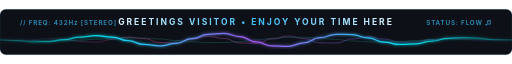
t = 0.00 s
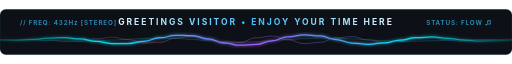
t = 1.25 s
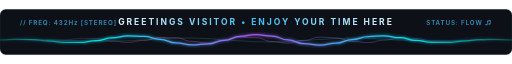
t = 2.75 s
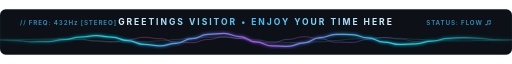
t = 4.00 s
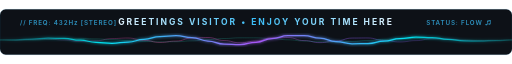
t = 5.50 s
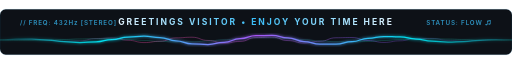
t = 6.50 s

The animated SVG that drew these frames (rendered in a browser with its animation timeline set to each time). Animation: 3 SMIL elements (animate=3); one cycle of 8.00 s, repeats indefinitely.

<svg xmlns="http://www.w3.org/2000/svg" viewBox="0 0 900 80" width="100%" height="80">
  <defs>
    <!-- Cyan to Royal Violet Gradient -->
    <linearGradient id="freqGrad1" x1="0%" y1="0%" x2="100%" y2="0%">
      <stop offset="0%" stop-color="#00F0FF" stop-opacity="0.1" />
      <stop offset="20%" stop-color="#00F0FF" stop-opacity="0.9" />
      <stop offset="50%" stop-color="#A855F7" stop-opacity="1" />
      <stop offset="80%" stop-color="#00F0FF" stop-opacity="0.9" />
      <stop offset="100%" stop-color="#00F0FF" stop-opacity="0.1" />
    </linearGradient>

    <!-- Harmonic Wave Gradient -->
    <linearGradient id="freqGrad2" x1="0%" y1="0%" x2="100%" y2="0%">
      <stop offset="0%" stop-color="#A855F7" stop-opacity="0" />
      <stop offset="30%" stop-color="#EC4899" stop-opacity="0.6" />
      <stop offset="70%" stop-color="#8B5CF6" stop-opacity="0.6" />
      <stop offset="100%" stop-color="#A855F7" stop-opacity="0" />
    </linearGradient>

    <!-- Text Glow & Gradient -->
    <linearGradient id="textGrad" x1="0%" y1="0%" x2="100%" y2="0%">
      <stop offset="0%" stop-color="#E0F2FE" />
      <stop offset="50%" stop-color="#38BDF8" />
      <stop offset="100%" stop-color="#E0F2FE" />
    </linearGradient>

    <filter id="neonGlow" x="-20%" y="-20%" width="140%" height="140%">
      <feGaussianBlur stdDeviation="2.5" result="blur" />
      <feMerge>
        <feMergeNode in="blur" />
        <feMergeNode in="SourceGraphic" />
      </feMerge>
    </filter>
  </defs>

  <style>
    .mono-telemetry {
      font-family: 'JetBrains Mono', -apple-system, 'SF Mono', monospace;
      font-size: 11px;
      font-weight: 600;
      letter-spacing: 1.5px;
      fill: #38BDF8;
      opacity: 0.75;
    }
    .greeting-title {
      font-family: -apple-system, BlinkMacSystemFont, 'Segoe UI', Inter, Roboto, sans-serif;
      font-size: 15px;
      font-weight: 700;
      letter-spacing: 3.5px;
      text-transform: uppercase;
      fill: url(#textGrad);
    }
  </style>

  <!-- Background Chassis -->
  <rect x="0" y="0" width="900" height="80" rx="10" fill="#0D1117" />
  <rect x="0" y="0" width="900" height="80" rx="10" fill="none" stroke="rgba(56, 189, 248, 0.18)" stroke-width="1" />

  <!-- Top Telemetry & Main Text -->
  <text x="35" y="27" class="mono-telemetry">// FREQ: 432Hz [STEREO]</text>
  <text x="450" y="27" text-anchor="middle" class="greeting-title">GREETINGS VISITOR  •  ENJOY YOUR TIME HERE</text>
  <text x="865" y="27" text-anchor="end" class="mono-telemetry">STATUS: FLOW ♫</text>

  <!-- Secondary Harmonic Wave (Pink/Purple) -->
  <path fill="none" stroke="url(#freqGrad2)" stroke-width="1.5" opacity="0.75">
    <animate attributeName="d" dur="5s" repeatCount="indefinite" values="M0.0,54.0 C14.1,54.0 14.1,55.0 28.1,55.0 C42.2,55.0 42.2,53.7 56.2,53.7 C70.3,53.7 70.3,51.4 84.4,51.4 C98.4,51.4 98.4,52.6 112.5,52.6 C126.6,52.6 126.6,56.8 140.6,56.8 C154.7,56.8 154.7,57.8 168.8,57.8 C182.8,57.8 182.8,53.1 196.9,53.1 C210.9,53.1 210.9,48.7 225.0,48.7 C239.1,48.7 239.1,51.7 253.1,51.7 C267.2,51.7 267.2,58.5 281.2,58.5 C295.3,58.5 295.3,59.5 309.4,59.5 C323.4,59.5 323.4,52.5 337.5,52.5 C351.6,52.5 351.6,47.3 365.6,47.3 C379.7,47.3 379.7,51.4 393.8,51.4 C407.8,51.4 407.8,59.3 421.9,59.3 C435.9,59.3 435.9,59.9 450.0,59.9 C464.1,59.9 464.1,52.3 478.1,52.3 C492.2,52.3 492.2,47.1 506.2,47.1 C520.3,47.1 520.3,51.6 534.4,51.6 C548.4,51.6 548.4,59.1 562.5,59.1 C576.6,59.1 576.6,59.3 590.6,59.3 C604.7,59.3 604.7,52.3 618.8,52.3 C632.8,52.3 632.8,48.3 646.9,48.3 C660.9,48.3 660.9,52.2 675.0,52.2 C689.1,52.2 689.1,57.9 703.1,57.9 C717.2,57.9 717.2,57.6 731.2,57.6 C745.3,57.6 745.3,52.8 759.4,52.8 C773.4,52.8 773.4,50.8 787.5,50.8 C801.6,50.8 801.6,53.2 815.6,53.2 C829.7,53.2 829.7,55.5 843.8,55.5 C857.8,55.5 857.8,54.9 871.9,54.9 C885.9,54.9 885.9,54.0 900.0,54.0; M0.0,54.0 C14.1,54.0 14.1,53.5 28.1,53.5 C42.2,53.5 42.2,52.1 56.2,52.1 C70.3,52.1 70.3,53.6 84.4,53.6 C98.4,53.6 98.4,56.9 112.5,56.9 C126.6,56.9 126.6,56.6 140.6,56.6 C154.7,56.6 154.7,51.9 168.8,51.9 C182.8,51.9 182.8,49.2 196.9,49.2 C210.9,49.2 210.9,53.4 225.0,53.4 C239.1,53.4 239.1,59.2 253.1,59.2 C267.2,59.2 267.2,58.0 281.2,58.0 C295.3,58.0 295.3,50.8 309.4,50.8 C323.4,50.8 323.4,47.6 337.5,47.6 C351.6,47.6 351.6,53.4 365.6,53.4 C379.7,53.4 379.7,60.4 393.8,60.4 C407.8,60.4 407.8,58.5 421.9,58.5 C435.9,58.5 435.9,50.3 450.0,50.3 C464.1,50.3 464.1,47.2 478.1,47.2 C492.2,47.2 492.2,53.6 506.2,53.6 C520.3,53.6 520.3,60.3 534.4,60.3 C548.4,60.3 548.4,58.1 562.5,58.1 C576.6,58.1 576.6,50.5 590.6,50.5 C604.7,50.5 604.7,48.2 618.8,48.2 C632.8,48.2 632.8,53.8 646.9,53.8 C660.9,53.8 660.9,59.0 675.0,59.0 C689.1,59.0 689.1,56.9 703.1,56.9 C717.2,56.9 717.2,51.5 731.2,51.5 C745.3,51.5 745.3,50.3 759.4,50.3 C773.4,50.3 773.4,54.0 787.5,54.0 C801.6,54.0 801.6,56.5 815.6,56.5 C829.7,56.5 829.7,55.1 843.8,55.1 C857.8,55.1 857.8,53.3 871.9,53.3 C885.9,53.3 885.9,54.0 900.0,54.0; M0.0,54.0 C14.1,54.0 14.1,53.0 28.1,53.0 C42.2,53.0 42.2,54.3 56.2,54.3 C70.3,54.3 70.3,56.6 84.4,56.6 C98.4,56.6 98.4,55.4 112.5,55.4 C126.6,55.4 126.6,51.2 140.6,51.2 C154.7,51.2 154.7,50.2 168.8,50.2 C182.8,50.2 182.8,54.9 196.9,54.9 C210.9,54.9 210.9,59.3 225.0,59.3 C239.1,59.3 239.1,56.3 253.1,56.3 C267.2,56.3 267.2,49.5 281.2,49.5 C295.3,49.5 295.3,48.5 309.4,48.5 C323.4,48.5 323.4,55.5 337.5,55.5 C351.6,55.5 351.6,60.7 365.6,60.7 C379.7,60.7 379.7,56.6 393.8,56.6 C407.8,56.6 407.8,48.7 421.9,48.7 C435.9,48.7 435.9,48.1 450.0,48.1 C464.1,48.1 464.1,55.7 478.1,55.7 C492.2,55.7 492.2,60.9 506.2,60.9 C520.3,60.9 520.3,56.4 534.4,56.4 C548.4,56.4 548.4,48.9 562.5,48.9 C576.6,48.9 576.6,48.7 590.6,48.7 C604.7,48.7 604.7,55.7 618.8,55.7 C632.8,55.7 632.8,59.7 646.9,59.7 C660.9,59.7 660.9,55.8 675.0,55.8 C689.1,55.8 689.1,50.1 703.1,50.1 C717.2,50.1 717.2,50.4 731.2,50.4 C745.3,50.4 745.3,55.2 759.4,55.2 C773.4,55.2 773.4,57.2 787.5,57.2 C801.6,57.2 801.6,54.8 815.6,54.8 C829.7,54.8 829.7,52.5 843.8,52.5 C857.8,52.5 857.8,53.1 871.9,53.1 C885.9,53.1 885.9,54.0 900.0,54.0; M0.0,54.0 C14.1,54.0 14.1,54.5 28.1,54.5 C42.2,54.5 42.2,55.9 56.2,55.9 C70.3,55.9 70.3,54.4 84.4,54.4 C98.4,54.4 98.4,51.1 112.5,51.1 C126.6,51.1 126.6,51.4 140.6,51.4 C154.7,51.4 154.7,56.1 168.8,56.1 C182.8,56.1 182.8,58.8 196.9,58.8 C210.9,58.8 210.9,54.6 225.0,54.6 C239.1,54.6 239.1,48.8 253.1,48.8 C267.2,48.8 267.2,50.0 281.2,50.0 C295.3,50.0 295.3,57.2 309.4,57.2 C323.4,57.2 323.4,60.4 337.5,60.4 C351.6,60.4 351.6,54.6 365.6,54.6 C379.7,54.6 379.7,47.6 393.8,47.6 C407.8,47.6 407.8,49.5 421.9,49.5 C435.9,49.5 435.9,57.7 450.0,57.7 C464.1,57.7 464.1,60.8 478.1,60.8 C492.2,60.8 492.2,54.4 506.2,54.4 C520.3,54.4 520.3,47.7 534.4,47.7 C548.4,47.7 548.4,49.9 562.5,49.9 C576.6,49.9 576.6,57.5 590.6,57.5 C604.7,57.5 604.7,59.8 618.8,59.8 C632.8,59.8 632.8,54.2 646.9,54.2 C660.9,54.2 660.9,49.0 675.0,49.0 C689.1,49.0 689.1,51.1 703.1,51.1 C717.2,51.1 717.2,56.5 731.2,56.5 C745.3,56.5 745.3,57.7 759.4,57.7 C773.4,57.7 773.4,54.0 787.5,54.0 C801.6,54.0 801.6,51.5 815.6,51.5 C829.7,51.5 829.7,52.9 843.8,52.9 C857.8,52.9 857.8,54.7 871.9,54.7 C885.9,54.7 885.9,54.0 900.0,54.0; M0.0,54.0 C14.1,54.0 14.1,55.0 28.1,55.0 C42.2,55.0 42.2,53.7 56.2,53.7 C70.3,53.7 70.3,51.4 84.4,51.4 C98.4,51.4 98.4,52.6 112.5,52.6 C126.6,52.6 126.6,56.8 140.6,56.8 C154.7,56.8 154.7,57.8 168.8,57.8 C182.8,57.8 182.8,53.1 196.9,53.1 C210.9,53.1 210.9,48.7 225.0,48.7 C239.1,48.7 239.1,51.7 253.1,51.7 C267.2,51.7 267.2,58.5 281.2,58.5 C295.3,58.5 295.3,59.5 309.4,59.5 C323.4,59.5 323.4,52.5 337.5,52.5 C351.6,52.5 351.6,47.3 365.6,47.3 C379.7,47.3 379.7,51.4 393.8,51.4 C407.8,51.4 407.8,59.3 421.9,59.3 C435.9,59.3 435.9,59.9 450.0,59.9 C464.1,59.9 464.1,52.3 478.1,52.3 C492.2,52.3 492.2,47.1 506.2,47.1 C520.3,47.1 520.3,51.6 534.4,51.6 C548.4,51.6 548.4,59.1 562.5,59.1 C576.6,59.1 576.6,59.3 590.6,59.3 C604.7,59.3 604.7,52.3 618.8,52.3 C632.8,52.3 632.8,48.3 646.9,48.3 C660.9,48.3 660.9,52.2 675.0,52.2 C689.1,52.2 689.1,57.9 703.1,57.9 C717.2,57.9 717.2,57.6 731.2,57.6 C745.3,57.6 745.3,52.8 759.4,52.8 C773.4,52.8 773.4,50.8 787.5,50.8 C801.6,50.8 801.6,53.2 815.6,53.2 C829.7,53.2 829.7,55.5 843.8,55.5 C857.8,55.5 857.8,54.9 871.9,54.9 C885.9,54.9 885.9,54.0 900.0,54.0" />
  </path>

  <!-- Sub-Harmonic Baseline Wave (Teal) -->
  <path fill="none" stroke="#2DD4BF" stroke-width="1" opacity="0.35">
    <animate attributeName="d" dur="8s" repeatCount="indefinite" values="M0.0,54.0 C14.1,54.0 14.1,54.4 28.1,54.4 C42.2,54.4 42.2,55.2 56.2,55.2 C70.3,55.2 70.3,55.8 84.4,55.8 C98.4,55.8 98.4,55.6 112.5,55.6 C126.6,55.6 126.6,54.5 140.6,54.5 C154.7,54.5 154.7,52.8 168.8,52.8 C182.8,52.8 182.8,51.1 196.9,51.1 C210.9,51.1 210.9,50.2 225.0,50.2 C239.1,50.2 239.1,50.6 253.1,50.6 C267.2,50.6 267.2,52.3 281.2,52.3 C295.3,52.3 295.3,54.9 309.4,54.9 C323.4,54.9 323.4,57.3 337.5,57.3 C351.6,57.3 351.6,58.7 365.6,58.7 C379.7,58.7 379.7,58.5 393.8,58.5 C407.8,58.5 407.8,56.8 421.9,56.8 C435.9,56.8 435.9,54.0 450.0,54.0 C464.1,54.0 464.1,51.2 478.1,51.2 C492.2,51.2 492.2,49.5 506.2,49.5 C520.3,49.5 520.3,49.3 534.4,49.3 C548.4,49.3 548.4,50.7 562.5,50.7 C576.6,50.7 576.6,53.1 590.6,53.1 C604.7,53.1 604.7,55.7 618.8,55.7 C632.8,55.7 632.8,57.4 646.9,57.4 C660.9,57.4 660.9,57.8 675.0,57.8 C689.1,57.8 689.1,56.9 703.1,56.9 C717.2,56.9 717.2,55.2 731.2,55.2 C745.3,55.2 745.3,53.5 759.4,53.5 C773.4,53.5 773.4,52.4 787.5,52.4 C801.6,52.4 801.6,52.2 815.6,52.2 C829.7,52.2 829.7,52.8 843.8,52.8 C857.8,52.8 857.8,53.6 871.9,53.6 C885.9,53.6 885.9,54.0 900.0,54.0; M0.0,54.0 C14.1,54.0 14.1,53.4 28.1,53.4 C42.2,53.4 42.2,53.5 56.2,53.5 C70.3,53.5 70.3,54.4 84.4,54.4 C98.4,54.4 98.4,55.6 112.5,55.6 C126.6,55.6 126.6,56.7 140.6,56.7 C154.7,56.7 154.7,56.9 168.8,56.9 C182.8,56.9 182.8,55.9 196.9,55.9 C210.9,55.9 210.9,54.0 225.0,54.0 C239.1,54.0 239.1,51.7 253.1,51.7 C267.2,51.7 267.2,50.0 281.2,50.0 C295.3,50.0 295.3,49.6 309.4,49.6 C323.4,49.6 323.4,50.7 337.5,50.7 C351.6,50.7 351.6,53.1 365.6,53.1 C379.7,53.1 379.7,55.9 393.8,55.9 C407.8,55.9 407.8,58.1 421.9,58.1 C435.9,58.1 435.9,59.0 450.0,59.0 C464.1,59.0 464.1,58.1 478.1,58.1 C492.2,58.1 492.2,55.9 506.2,55.9 C520.3,55.9 520.3,53.1 534.4,53.1 C548.4,53.1 548.4,50.7 562.5,50.7 C576.6,50.7 576.6,49.6 590.6,49.6 C604.7,49.6 604.7,50.0 618.8,50.0 C632.8,50.0 632.8,51.7 646.9,51.7 C660.9,51.7 660.9,54.0 675.0,54.0 C689.1,54.0 689.1,55.9 703.1,55.9 C717.2,55.9 717.2,56.9 731.2,56.9 C745.3,56.9 745.3,56.7 759.4,56.7 C773.4,56.7 773.4,55.6 787.5,55.6 C801.6,55.6 801.6,54.4 815.6,54.4 C829.7,54.4 829.7,53.5 843.8,53.5 C857.8,53.5 857.8,53.4 871.9,53.4 C885.9,53.4 885.9,54.0 900.0,54.0; M0.0,54.0 C14.1,54.0 14.1,53.6 28.1,53.6 C42.2,53.6 42.2,52.8 56.2,52.8 C70.3,52.8 70.3,52.2 84.4,52.2 C98.4,52.2 98.4,52.4 112.5,52.4 C126.6,52.4 126.6,53.5 140.6,53.5 C154.7,53.5 154.7,55.2 168.8,55.2 C182.8,55.2 182.8,56.9 196.9,56.9 C210.9,56.9 210.9,57.8 225.0,57.8 C239.1,57.8 239.1,57.4 253.1,57.4 C267.2,57.4 267.2,55.7 281.2,55.7 C295.3,55.7 295.3,53.1 309.4,53.1 C323.4,53.1 323.4,50.7 337.5,50.7 C351.6,50.7 351.6,49.3 365.6,49.3 C379.7,49.3 379.7,49.5 393.8,49.5 C407.8,49.5 407.8,51.2 421.9,51.2 C435.9,51.2 435.9,54.0 450.0,54.0 C464.1,54.0 464.1,56.8 478.1,56.8 C492.2,56.8 492.2,58.5 506.2,58.5 C520.3,58.5 520.3,58.7 534.4,58.7 C548.4,58.7 548.4,57.3 562.5,57.3 C576.6,57.3 576.6,54.9 590.6,54.9 C604.7,54.9 604.7,52.3 618.8,52.3 C632.8,52.3 632.8,50.6 646.9,50.6 C660.9,50.6 660.9,50.2 675.0,50.2 C689.1,50.2 689.1,51.1 703.1,51.1 C717.2,51.1 717.2,52.8 731.2,52.8 C745.3,52.8 745.3,54.5 759.4,54.5 C773.4,54.5 773.4,55.6 787.5,55.6 C801.6,55.6 801.6,55.8 815.6,55.8 C829.7,55.8 829.7,55.2 843.8,55.2 C857.8,55.2 857.8,54.4 871.9,54.4 C885.9,54.4 885.9,54.0 900.0,54.0; M0.0,54.0 C14.1,54.0 14.1,54.6 28.1,54.6 C42.2,54.6 42.2,54.5 56.2,54.5 C70.3,54.5 70.3,53.6 84.4,53.6 C98.4,53.6 98.4,52.4 112.5,52.4 C126.6,52.4 126.6,51.3 140.6,51.3 C154.7,51.3 154.7,51.1 168.8,51.1 C182.8,51.1 182.8,52.1 196.9,52.1 C210.9,52.1 210.9,54.0 225.0,54.0 C239.1,54.0 239.1,56.3 253.1,56.3 C267.2,56.3 267.2,58.0 281.2,58.0 C295.3,58.0 295.3,58.4 309.4,58.4 C323.4,58.4 323.4,57.3 337.5,57.3 C351.6,57.3 351.6,54.9 365.6,54.9 C379.7,54.9 379.7,52.1 393.8,52.1 C407.8,52.1 407.8,49.9 421.9,49.9 C435.9,49.9 435.9,49.0 450.0,49.0 C464.1,49.0 464.1,49.9 478.1,49.9 C492.2,49.9 492.2,52.1 506.2,52.1 C520.3,52.1 520.3,54.9 534.4,54.9 C548.4,54.9 548.4,57.3 562.5,57.3 C576.6,57.3 576.6,58.4 590.6,58.4 C604.7,58.4 604.7,58.0 618.8,58.0 C632.8,58.0 632.8,56.3 646.9,56.3 C660.9,56.3 660.9,54.0 675.0,54.0 C689.1,54.0 689.1,52.1 703.1,52.1 C717.2,52.1 717.2,51.1 731.2,51.1 C745.3,51.1 745.3,51.3 759.4,51.3 C773.4,51.3 773.4,52.4 787.5,52.4 C801.6,52.4 801.6,53.6 815.6,53.6 C829.7,53.6 829.7,54.5 843.8,54.5 C857.8,54.5 857.8,54.6 871.9,54.6 C885.9,54.6 885.9,54.0 900.0,54.0; M0.0,54.0 C14.1,54.0 14.1,54.4 28.1,54.4 C42.2,54.4 42.2,55.2 56.2,55.2 C70.3,55.2 70.3,55.8 84.4,55.8 C98.4,55.8 98.4,55.6 112.5,55.6 C126.6,55.6 126.6,54.5 140.6,54.5 C154.7,54.5 154.7,52.8 168.8,52.8 C182.8,52.8 182.8,51.1 196.9,51.1 C210.9,51.1 210.9,50.2 225.0,50.2 C239.1,50.2 239.1,50.6 253.1,50.6 C267.2,50.6 267.2,52.3 281.2,52.3 C295.3,52.3 295.3,54.9 309.4,54.9 C323.4,54.9 323.4,57.3 337.5,57.3 C351.6,57.3 351.6,58.7 365.6,58.7 C379.7,58.7 379.7,58.5 393.8,58.5 C407.8,58.5 407.8,56.8 421.9,56.8 C435.9,56.8 435.9,54.0 450.0,54.0 C464.1,54.0 464.1,51.2 478.1,51.2 C492.2,51.2 492.2,49.5 506.2,49.5 C520.3,49.5 520.3,49.3 534.4,49.3 C548.4,49.3 548.4,50.7 562.5,50.7 C576.6,50.7 576.6,53.1 590.6,53.1 C604.7,53.1 604.7,55.7 618.8,55.7 C632.8,55.7 632.8,57.4 646.9,57.4 C660.9,57.4 660.9,57.8 675.0,57.8 C689.1,57.8 689.1,56.9 703.1,56.9 C717.2,56.9 717.2,55.2 731.2,55.2 C745.3,55.2 745.3,53.5 759.4,53.5 C773.4,53.5 773.4,52.4 787.5,52.4 C801.6,52.4 801.6,52.2 815.6,52.2 C829.7,52.2 829.7,52.8 843.8,52.8 C857.8,52.8 857.8,53.6 871.9,53.6 C885.9,53.6 885.9,54.0 900.0,54.0" />
  </path>

  <!-- Primary Liquid Frequency Wave (Cyan/Violet Neon) -->
  <path fill="none" stroke="url(#freqGrad1)" stroke-width="2.2" filter="url(#neonGlow)">
    <animate attributeName="d" dur="4s" repeatCount="indefinite" values="M0.0,54.0 C14.1,54.0 14.1,55.3 28.1,55.3 C42.2,55.3 42.2,57.2 56.2,57.2 C70.3,57.2 70.3,57.0 84.4,57.0 C98.4,57.0 98.4,53.6 112.5,53.6 C126.6,53.6 126.6,49.0 140.6,49.0 C154.7,49.0 154.7,46.5 168.8,46.5 C182.8,46.5 182.8,48.9 196.9,48.9 C210.9,48.9 210.9,55.3 225.0,55.3 C239.1,55.3 239.1,61.9 253.1,61.9 C267.2,61.9 267.2,64.2 281.2,64.2 C295.3,64.2 295.3,60.0 309.4,60.0 C323.4,60.0 323.4,51.6 337.5,51.6 C351.6,51.6 351.6,44.1 365.6,44.1 C379.7,44.1 379.7,42.6 393.8,42.6 C407.8,42.6 407.8,48.1 421.9,48.1 C435.9,48.1 435.9,57.4 450.0,57.4 C464.1,57.4 464.1,64.6 478.1,64.6 C492.2,64.6 492.2,65.2 506.2,65.2 C520.3,65.2 520.3,59.0 534.4,59.0 C548.4,59.0 548.4,50.1 562.5,50.1 C576.6,50.1 576.6,44.0 590.6,44.0 C604.7,44.0 604.7,44.4 618.8,44.4 C632.8,44.4 632.8,50.4 646.9,50.4 C660.9,50.4 660.9,57.8 675.0,57.8 C689.1,57.8 689.1,61.9 703.1,61.9 C717.2,61.9 717.2,60.7 731.2,60.7 C745.3,60.7 745.3,56.0 759.4,56.0 C773.4,56.0 773.4,51.3 787.5,51.3 C801.6,51.3 801.6,49.7 815.6,49.7 C829.7,49.7 829.7,51.2 843.8,51.2 C857.8,51.2 857.8,53.6 871.9,53.6 C885.9,53.6 885.9,54.0 900.0,54.0; M0.0,54.0 C14.1,54.0 14.1,55.3 28.1,55.3 C42.2,55.3 42.2,53.9 56.2,53.9 C70.3,53.9 70.3,50.7 84.4,50.7 C98.4,50.7 98.4,48.4 112.5,48.4 C126.6,48.4 126.6,49.8 140.6,49.8 C154.7,49.8 154.7,54.8 168.8,54.8 C182.8,54.8 182.8,60.6 196.9,60.6 C210.9,60.6 210.9,63.0 225.0,63.0 C239.1,63.0 239.1,59.7 253.1,59.7 C267.2,59.7 267.2,52.2 281.2,52.2 C295.3,52.2 295.3,45.0 309.4,45.0 C323.4,45.0 323.4,43.0 337.5,43.0 C351.6,43.0 351.6,47.9 365.6,47.9 C379.7,47.9 379.7,56.9 393.8,56.9 C407.8,56.9 407.8,64.4 421.9,64.4 C435.9,64.4 435.9,65.5 450.0,65.5 C464.1,65.5 464.1,59.5 478.1,59.5 C492.2,59.5 492.2,50.3 506.2,50.3 C520.3,50.3 520.3,43.5 534.4,43.5 C548.4,43.5 548.4,43.4 562.5,43.4 C576.6,43.4 576.6,49.7 590.6,49.7 C604.7,49.7 604.7,58.0 618.8,58.0 C632.8,58.0 632.8,63.1 646.9,63.1 C660.9,63.1 660.9,62.3 675.0,62.3 C689.1,62.3 689.1,56.8 703.1,56.8 C717.2,56.8 717.2,50.6 731.2,50.6 C745.3,50.6 745.3,47.7 759.4,47.7 C773.4,47.7 773.4,49.1 787.5,49.1 C801.6,49.1 801.6,52.8 815.6,52.8 C829.7,52.8 829.7,55.7 843.8,55.7 C857.8,55.7 857.8,55.8 871.9,55.8 C885.9,55.8 885.9,54.0 900.0,54.0; M0.0,54.0 C14.1,54.0 14.1,52.7 28.1,52.7 C42.2,52.7 42.2,50.8 56.2,50.8 C70.3,50.8 70.3,51.0 84.4,51.0 C98.4,51.0 98.4,54.4 112.5,54.4 C126.6,54.4 126.6,59.0 140.6,59.0 C154.7,59.0 154.7,61.5 168.8,61.5 C182.8,61.5 182.8,59.1 196.9,59.1 C210.9,59.1 210.9,52.7 225.0,52.7 C239.1,52.7 239.1,46.1 253.1,46.1 C267.2,46.1 267.2,43.8 281.2,43.8 C295.3,43.8 295.3,48.0 309.4,48.0 C323.4,48.0 323.4,56.4 337.5,56.4 C351.6,56.4 351.6,63.9 365.6,63.9 C379.7,63.9 379.7,65.4 393.8,65.4 C407.8,65.4 407.8,59.9 421.9,59.9 C435.9,59.9 435.9,50.6 450.0,50.6 C464.1,50.6 464.1,43.4 478.1,43.4 C492.2,43.4 492.2,42.8 506.2,42.8 C520.3,42.8 520.3,49.0 534.4,49.0 C548.4,49.0 548.4,57.9 562.5,57.9 C576.6,57.9 576.6,64.0 590.6,64.0 C604.7,64.0 604.7,63.6 618.8,63.6 C632.8,63.6 632.8,57.6 646.9,57.6 C660.9,57.6 660.9,50.2 675.0,50.2 C689.1,50.2 689.1,46.1 703.1,46.1 C717.2,46.1 717.2,47.3 731.2,47.3 C745.3,47.3 745.3,52.0 759.4,52.0 C773.4,52.0 773.4,56.7 787.5,56.7 C801.6,56.7 801.6,58.3 815.6,58.3 C829.7,58.3 829.7,56.8 843.8,56.8 C857.8,56.8 857.8,54.4 871.9,54.4 C885.9,54.4 885.9,54.0 900.0,54.0; M0.0,54.0 C14.1,54.0 14.1,52.7 28.1,52.7 C42.2,52.7 42.2,54.1 56.2,54.1 C70.3,54.1 70.3,57.3 84.4,57.3 C98.4,57.3 98.4,59.6 112.5,59.6 C126.6,59.6 126.6,58.2 140.6,58.2 C154.7,58.2 154.7,53.2 168.8,53.2 C182.8,53.2 182.8,47.4 196.9,47.4 C210.9,47.4 210.9,45.0 225.0,45.0 C239.1,45.0 239.1,48.3 253.1,48.3 C267.2,48.3 267.2,55.8 281.2,55.8 C295.3,55.8 295.3,63.0 309.4,63.0 C323.4,63.0 323.4,65.0 337.5,65.0 C351.6,65.0 351.6,60.1 365.6,60.1 C379.7,60.1 379.7,51.1 393.8,51.1 C407.8,51.1 407.8,43.6 421.9,43.6 C435.9,43.6 435.9,42.5 450.0,42.5 C464.1,42.5 464.1,48.5 478.1,48.5 C492.2,48.5 492.2,57.7 506.2,57.7 C520.3,57.7 520.3,64.5 534.4,64.5 C548.4,64.5 548.4,64.6 562.5,64.6 C576.6,64.6 576.6,58.3 590.6,58.3 C604.7,58.3 604.7,50.0 618.8,50.0 C632.8,50.0 632.8,44.9 646.9,44.9 C660.9,44.9 660.9,45.7 675.0,45.7 C689.1,45.7 689.1,51.2 703.1,51.2 C717.2,51.2 717.2,57.4 731.2,57.4 C745.3,57.4 745.3,60.3 759.4,60.3 C773.4,60.3 773.4,58.9 787.5,58.9 C801.6,58.9 801.6,55.2 815.6,55.2 C829.7,55.2 829.7,52.3 843.8,52.3 C857.8,52.3 857.8,52.2 871.9,52.2 C885.9,52.2 885.9,54.0 900.0,54.0; M0.0,54.0 C14.1,54.0 14.1,55.3 28.1,55.3 C42.2,55.3 42.2,57.2 56.2,57.2 C70.3,57.2 70.3,57.0 84.4,57.0 C98.4,57.0 98.4,53.6 112.5,53.6 C126.6,53.6 126.6,49.0 140.6,49.0 C154.7,49.0 154.7,46.5 168.8,46.5 C182.8,46.5 182.8,48.9 196.9,48.9 C210.9,48.9 210.9,55.3 225.0,55.3 C239.1,55.3 239.1,61.9 253.1,61.9 C267.2,61.9 267.2,64.2 281.2,64.2 C295.3,64.2 295.3,60.0 309.4,60.0 C323.4,60.0 323.4,51.6 337.5,51.6 C351.6,51.6 351.6,44.1 365.6,44.1 C379.7,44.1 379.7,42.6 393.8,42.6 C407.8,42.6 407.8,48.1 421.9,48.1 C435.9,48.1 435.9,57.4 450.0,57.4 C464.1,57.4 464.1,64.6 478.1,64.6 C492.2,64.6 492.2,65.2 506.2,65.2 C520.3,65.2 520.3,59.0 534.4,59.0 C548.4,59.0 548.4,50.1 562.5,50.1 C576.6,50.1 576.6,44.0 590.6,44.0 C604.7,44.0 604.7,44.4 618.8,44.4 C632.8,44.4 632.8,50.4 646.9,50.4 C660.9,50.4 660.9,57.8 675.0,57.8 C689.1,57.8 689.1,61.9 703.1,61.9 C717.2,61.9 717.2,60.7 731.2,60.7 C745.3,60.7 745.3,56.0 759.4,56.0 C773.4,56.0 773.4,51.3 787.5,51.3 C801.6,51.3 801.6,49.7 815.6,49.7 C829.7,49.7 829.7,51.2 843.8,51.2 C857.8,51.2 857.8,53.6 871.9,53.6 C885.9,53.6 885.9,54.0 900.0,54.0" />
  </path>
</svg>
